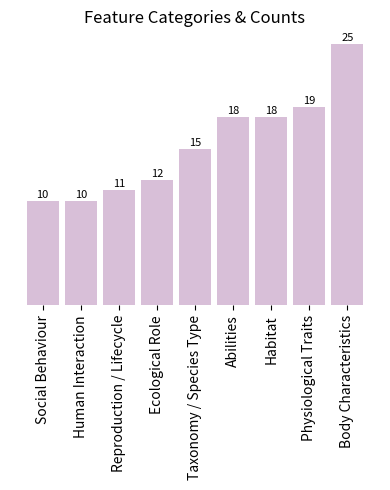

Python code for this plot: (Note: this script raises an exception after producing the figure.)
"""Plot counts of features per semantic category."""

import matplotlib.pyplot as plt
import numpy as np

# Category	Count
# 1. "Taxonomy / Species Type	13
# 2. Ecological Role	12
# 3. Physiological and Behavioral Traits	19
# 4. Body Characteristics	25
# 5. Abilities / Behavior	18
# 6. Social Behavior	11
# 7. Habitat / Distribution	18
# 8. Reproduction / Lifecycle	11
# 9. Human Interaction & Cultural Use	11

# Mapping of category name to included feature keys.
feature_categories = {
    "Taxonomy / Species Type": [
        "feature_Is mammal", "feature_Is bird", "feature_Is insect", "feature_Is reptile",
        "feature_Is amphibian", "feature_Is fish", "feature_Is rodent", "feature_Is primate",
        "feature_Is jungle animal", "feature_Is non-jungle animal", "feature_Is feline",
        "feature_Is canine", "feature_Is subspecies of an animal", "feature_Is vertebrate",
        "feature_Is invertebrate"
    ],

    "Ecological Role": [
        "feature_Is a predator", "feature_Is prey for larger animals", "feature_Is a parasite",
        "feature_Is a host for parasites", "feature_Is a scavenger", "feature_Is a keystone species in its ecosystem",
        "feature_Is a pollinator", "feature_Has a role in biological pest control",
        "feature_Is a flagship species (conservation symbol)", "feature_Is carnivore",
        "feature_Is herbivore", "feature_Is omnivore"
    ],

    "Physiological Traits": [
        "feature_Is larger in size compared to other animals", "feature_Is smaller in size compared to other animals",
        "feature_Is average size compared to other animals", "feature_Is warm-blooded", "feature_Is cold-blooded",
        "feature_Is nocturnal", "feature_Is diurnal", "feature_Is active during dawn or dusk (crepuscular)",
        "feature_Can hibernate", "feature_Hibernates during winter", "feature_Is venomous",
        "feature_Is flightless", "feature_Has webbed feet", "feature_Is bioluminescent",
        "feature_Has regenerative ability", "feature_Has a long lifespan", "feature_Is endangered",
        "feature_Can tolerate extreme temperatures", "feature_Exhibits seasonal color changes"
    ],

    "Body Characteristics": [
        "feature_Has fur", "feature_Has feathers", "feature_Has scales", "feature_Has exoskeleton",
        "feature_Has beak", "feature_Has claws", "feature_Has whiskers", "feature_Has horns",
        "feature_Has antlers", "feature_Has tusks", "feature_Has wings", "feature_Has tail",
        "feature_Has less than four limbs", "feature_Has exactly four limbs", "feature_Has more than four limbs",
        "feature_Has stripes", "feature_Has spots", "feature_Has mane", "feature_Has crest",
        "feature_Has gills", "feature_Has flippers", "feature_Has compound eyes", "feature_Has segmented body",
        "feature_Has a long neck", "feature_Displays warning coloration"
    ],

    "Abilities": [
        "feature_Can fly", "feature_Can swim", "feature_Can climb", "feature_Can dig", "feature_Can jump",
        "feature_Can camouflage", "feature_Can be trained or tamed by humans", "feature_Is migratory",
        "feature_Uses tools", "feature_Shows intelligence", "feature_Can change color",
        "feature_Is capable of mimicry", "feature_Has echolocation", "feature_Is known for speed",
        "feature_Is known for strength", "feature_Can regenerate body parts", "feature_Uses specific vocalizations to communicate",
        "feature_Communicates vocally"
    ],

    "Social Behaviour": [
        "feature_Lives in groups", "feature_Is solitary", "feature_Has social hierarchy",
        "feature_Produces pheromones for communication", "feature_Lives symbiotically with other species",
        "feature_Is bi-parental (both parents care for offspring)", "feature_Exhibits altruistic behavior",
        "feature_Exhibits territorial marking", "feature_Displays mating rituals",
        "feature_Has specialized courtship behavior"
    ],

    "Habitat": [
        "feature_Lives in water", "feature_Lives in trees", "feature_Lives underground", "feature_Lives on land",
        "feature_Lives in burrows", "feature_Is native to Africa", "feature_Is native to Asia",
        "feature_Is native to North America", "feature_Is native to South America", "feature_Is native to Australia",
        "feature_Is native to Europe", "feature_Lives in Arctic/far North", "feature_Is found in deserts",
        "feature_Is found in forests", "feature_Is found in oceans", "feature_Is found in grasslands",
        "feature_Is found in mountains", "feature_Forms a symbiotic relationship with plants (e.g., pollination)"
    ],

    "Reproduction / Lifecycle": [
        "feature_Lays eggs", "feature_Gives birth", "feature_Is marsupial", "feature_Is placental",
        "feature_Is monotreme", "feature_Builds nests", "feature_Is capable of parental care",
        "feature_Has distinct seasonal breeding cycles", "feature_Has unique reproductive strategies (e.g., asexual reproduction)",
        "feature_Displays mating rituals", "feature_Has specialized courtship behavior"
    ],

    "Human Interaction": [
        "feature_Is domesticated", "feature_Is kept as a pet", "feature_Is used in farming",
        "feature_Is hunted by humans", "feature_Is used for food by humans", "feature_Is used for transportation",
        "feature_Is used in scientific research", "feature_Is raised in captivity or farms",
        "feature_Is associated with mythology or folklore", "feature_Is a flagship species (conservation symbol)"
    ]
}

plt.figure(figsize=(4, 5))

# Step 1: Sort by length of feature list
sorted_items = sorted(feature_categories.items(), key=lambda x: len(x[1]))
categories = [item[0] for item in sorted_items]
counts = [len(item[1]) for item in sorted_items]

# Step 2: Generate tighter-spaced x positions
x = np.arange(len(categories)) * 0.12   # reduce spacing factor < 1.0 to make bars closer

# Step 3: Plot
bars = plt.bar(x, counts, width=0.1, color="#D8BFD8")  # keep width fixed

# Step 4: Add count labels above bars
for xi, count in zip(x, counts):
    plt.text(xi, count + 0.1, str(count), ha='center', va='bottom', fontsize=8)

# Step 5: Adjust x-ticks to match shifted bars
plt.xticks(x, categories, rotation=90)
plt.ylabel("Count")
plt.title("Feature Categories & Counts")

for spine in plt.gca().spines.values():
    spine.set_visible(False)
plt.gca().axes.yaxis.set_visible(False)

plt.tight_layout()
plt.savefig("../plots/feature_categories.png", dpi=300, bbox_inches="tight")
plt.close()
